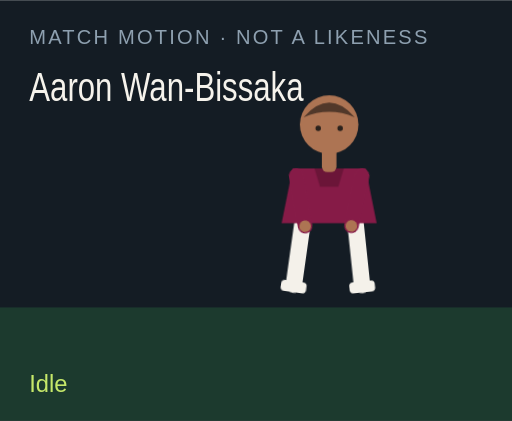
t = 0.00 s
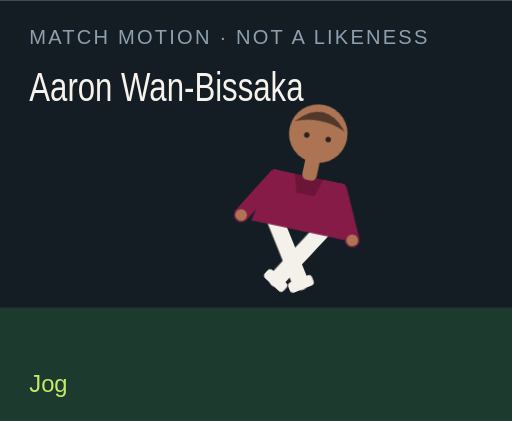
t = 1.50 s
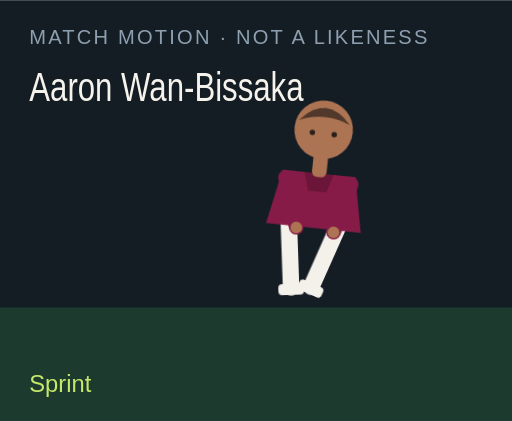
t = 3.00 s
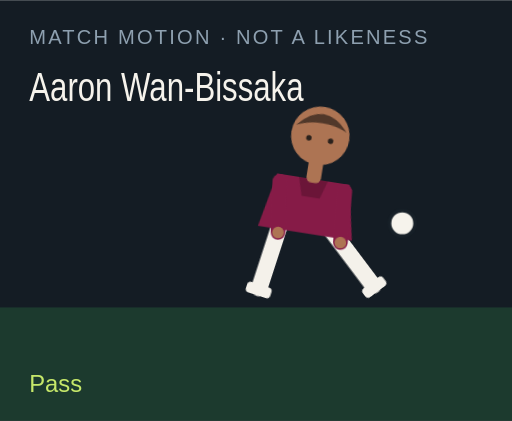
t = 4.50 s
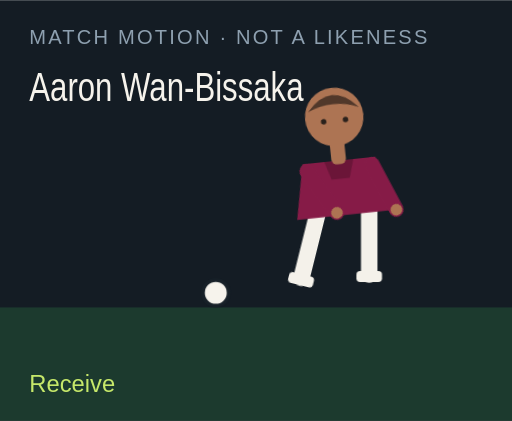
t = 6.00 s
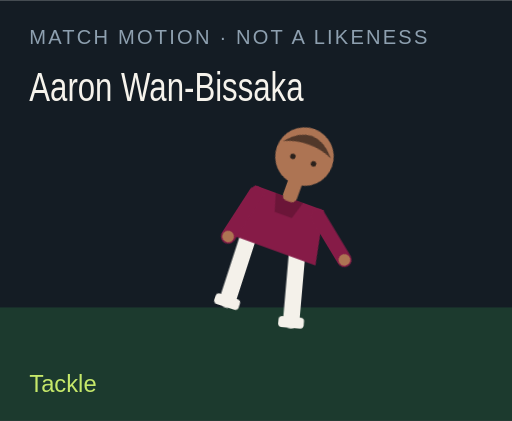
t = 7.50 s

The animated SVG that drew these frames (rendered in a browser with its animation timeline set to each time). Animation: 18 CSS @keyframes rules; one cycle of 9.00 s, repeats indefinitely.

<?xml version="1.0" encoding="UTF-8"?>
<svg xmlns="http://www.w3.org/2000/svg" viewBox="0 0 280 230" role="img">
  <style>@media (prefers-reduced-motion: reduce){animate,animateTransform{display:none}}</style>
  <rect width="280" height="230" fill="#141c24"/>
  <rect y="168" width="280" height="62" fill="#1c3a2e"/>
  <text x="16" y="24" fill="#8ea0b0" font-family="Arial,sans-serif" font-size="11" letter-spacing="1.2">MATCH MOTION · NOT A LIKENESS</text>
  <text x="16" y="55" fill="#f6f3ec" font-family="Impact,sans-serif" font-size="22" textLength="150" lengthAdjust="spacingAndGlyphs">Aaron Wan-Bissaka</text>
  <circle r="7" fill="#f6f3ec" stroke="#172028" stroke-width="2" id="motion-9724" cx="150" cy="160" opacity="0">
    
    
    
  </circle>
  <g transform="translate(132 40)">
    <g id="motion-9746" transform="rotate(0 48 90)">
      
      <g id="motion-9748" transform="translate(0 0)">
        
        <g transform="translate(34 78)"><g id="motion-9750" transform="rotate(8)"><path d="M0 0 V38" stroke="#f4f1ea" stroke-width="9" stroke-linecap="round"/><rect x="-7" y="36" width="14" height="6" rx="2" fill="#f4f1ea"/></g></g>
        <g transform="translate(62 78)"><g id="motion-9752" transform="rotate(-6)"><path d="M0 0 V38" stroke="#f4f1ea" stroke-width="9" stroke-linecap="round"/><rect x="-7" y="36" width="14" height="6" rx="2" fill="#f4f1ea"/></g></g>
        <path d="M28 52 h40 l6 30 H22 Z" fill="#861b47"/>
        <path d="M40 52 h16 l-3 10 H43 Z" fill="#000" opacity=".2"/>
        <g transform="translate(30 56)"><g id="motion-9754" transform="rotate(-10)"><path d="M0 0 V28" stroke="#861b47" stroke-width="8" stroke-linecap="round"/><circle cx="0" cy="28" r="3.2" fill="#ad7453"/></g></g>
        <g transform="translate(66 56)"><g id="motion-9756" transform="rotate(12)"><path d="M0 0 V28" stroke="#861b47" stroke-width="8" stroke-linecap="round"/><circle cx="0" cy="28" r="3.2" fill="#ad7453"/></g></g>
        <rect x="44" y="40" width="8" height="14" rx="3" fill="#ad7453"/>
        <circle cx="48" cy="28" r="16" fill="#ad7453"/>
        <path d="M34 24 Q48 8 62 24 Q48 18 34 24" fill="#51382a"/>
        <circle cx="42" cy="30" r="1.5" fill="#2a211c"/><circle cx="54" cy="30" r="1.5" fill="#2a211c"/>
      </g>
    </g>
  </g>
  <text x="16" y="214" fill="#c6e86a" font-family="Arial,sans-serif" font-size="13" opacity="1" id="motion-9728">Idle</text><text x="16" y="214" fill="#c6e86a" font-family="Arial,sans-serif" font-size="13" opacity="0" id="motion-9730">Jog</text><text x="16" y="214" fill="#c6e86a" font-family="Arial,sans-serif" font-size="13" opacity="0" id="motion-9732">Sprint</text><text x="16" y="214" fill="#c6e86a" font-family="Arial,sans-serif" font-size="13" opacity="0" id="motion-9734">Dribble</text><text x="16" y="214" fill="#c6e86a" font-family="Arial,sans-serif" font-size="13" opacity="0" id="motion-9736">Pass</text><text x="16" y="214" fill="#c6e86a" font-family="Arial,sans-serif" font-size="13" opacity="0" id="motion-9738">Shoot</text><text x="16" y="214" fill="#c6e86a" font-family="Arial,sans-serif" font-size="13" opacity="0" id="motion-9740">Receive</text><text x="16" y="214" fill="#c6e86a" font-family="Arial,sans-serif" font-size="13" opacity="0" id="motion-9742">Tackle</text><text x="16" y="214" fill="#c6e86a" font-family="Arial,sans-serif" font-size="13" opacity="0" id="motion-9744">Point</text>
<style>@keyframes track-9725{0%{cx:150px}11.1%{cx:156px}22.2%{cx:164px}33.300000000000004%{cx:142px}44.4%{cx:190px}55.60000000000001%{cx:250px}66.7%{cx:118px}77.8%{cx:150px}88.9%{cx:150px}100%{cx:150px}}@keyframes track-9726{0%{cy:160px}11.1%{cy:158px}22.2%{cy:154px}33.300000000000004%{cy:156px}44.4%{cy:148px}55.60000000000001%{cy:96px}66.7%{cy:160px}77.8%{cy:160px}88.9%{cy:160px}100%{cy:160px}}@keyframes track-9727{0%{opacity:0}11.1%{opacity:0}22.2%{opacity:0}33.300000000000004%{opacity:1}44.4%{opacity:1}55.60000000000001%{opacity:1}66.7%{opacity:1}77.8%{opacity:0}88.9%{opacity:0}100%{opacity:0}}@keyframes track-9729{0%{opacity:1}11.1%{opacity:0}22.2%{opacity:0}33.300000000000004%{opacity:0}44.4%{opacity:0}55.60000000000001%{opacity:0}66.7%{opacity:0}77.8%{opacity:0}88.9%{opacity:0}100%{opacity:1}}@keyframes track-9731{0%{opacity:0}11.1%{opacity:1}22.2%{opacity:0}33.300000000000004%{opacity:0}44.4%{opacity:0}55.60000000000001%{opacity:0}66.7%{opacity:0}77.8%{opacity:0}88.9%{opacity:0}100%{opacity:0}}@keyframes track-9733{0%{opacity:0}11.1%{opacity:0}22.2%{opacity:1}33.300000000000004%{opacity:0}44.4%{opacity:0}55.60000000000001%{opacity:0}66.7%{opacity:0}77.8%{opacity:0}88.9%{opacity:0}100%{opacity:0}}@keyframes track-9735{0%{opacity:0}11.1%{opacity:0}22.2%{opacity:0}33.300000000000004%{opacity:1}44.4%{opacity:0}55.60000000000001%{opacity:0}66.7%{opacity:0}77.8%{opacity:0}88.9%{opacity:0}100%{opacity:0}}@keyframes track-9737{0%{opacity:0}11.1%{opacity:0}22.2%{opacity:0}33.300000000000004%{opacity:0}44.4%{opacity:1}55.60000000000001%{opacity:0}66.7%{opacity:0}77.8%{opacity:0}88.9%{opacity:0}100%{opacity:0}}@keyframes track-9739{0%{opacity:0}11.1%{opacity:0}22.2%{opacity:0}33.300000000000004%{opacity:0}44.4%{opacity:0}55.60000000000001%{opacity:1}66.7%{opacity:0}77.8%{opacity:0}88.9%{opacity:0}100%{opacity:0}}@keyframes track-9741{0%{opacity:0}11.1%{opacity:0}22.2%{opacity:0}33.300000000000004%{opacity:0}44.4%{opacity:0}55.60000000000001%{opacity:0}66.7%{opacity:1}77.8%{opacity:0}88.9%{opacity:0}100%{opacity:0}}@keyframes track-9743{0%{opacity:0}11.1%{opacity:0}22.2%{opacity:0}33.300000000000004%{opacity:0}44.4%{opacity:0}55.60000000000001%{opacity:0}66.7%{opacity:0}77.8%{opacity:1}88.9%{opacity:0}100%{opacity:0}}@keyframes track-9745{0%{opacity:0}11.1%{opacity:0}22.2%{opacity:0}33.300000000000004%{opacity:0}44.4%{opacity:0}55.60000000000001%{opacity:0}66.7%{opacity:0}77.8%{opacity:0}88.9%{opacity:1}100%{opacity:0}}@keyframes track-9747{0%{transform:rotate(0deg)}11.1%{transform:rotate(8deg)}22.2%{transform:rotate(16deg)}33.300000000000004%{transform:rotate(6deg)}44.4%{transform:rotate(4deg)}55.60000000000001%{transform:rotate(14deg)}66.7%{transform:rotate(-6deg)}77.8%{transform:rotate(34deg)}88.9%{transform:rotate(6deg)}100%{transform:rotate(0deg)}}@keyframes track-9749{0%{transform:translate(0px,0px)}11.1%{transform:translate(0px,-3px)}22.2%{transform:translate(0px,-6px)}33.300000000000004%{transform:translate(0px,-2px)}44.4%{transform:translate(0px,2px)}55.60000000000001%{transform:translate(0px,-4px)}66.7%{transform:translate(0px,1px)}77.8%{transform:translate(0px,10px)}88.9%{transform:translate(0px,-4px)}100%{transform:translate(0px,0px)}}@keyframes track-9751{0%{transform:rotate(8deg)}11.1%{transform:rotate(-26deg)}22.2%{transform:rotate(-42deg)}33.300000000000004%{transform:rotate(-8deg)}44.4%{transform:rotate(6deg)}55.60000000000001%{transform:rotate(12deg)}66.7%{transform:rotate(20deg)}77.8%{transform:rotate(-8deg)}88.9%{transform:rotate(4deg)}100%{transform:rotate(8deg)}}@keyframes track-9753{0%{transform:rotate(-6deg)}11.1%{transform:rotate(24deg)}22.2%{transform:rotate(38deg)}33.300000000000004%{transform:rotate(18deg)}44.4%{transform:rotate(-38deg)}55.60000000000001%{transform:rotate(-54deg)}66.7%{transform:rotate(6deg)}77.8%{transform:rotate(-22deg)}88.9%{transform:rotate(-8deg)}100%{transform:rotate(-6deg)}}@keyframes track-9755{0%{transform:rotate(-10deg)}11.1%{transform:rotate(24deg)}22.2%{transform:rotate(36deg)}33.300000000000004%{transform:rotate(-18deg)}44.4%{transform:rotate(10deg)}55.60000000000001%{transform:rotate(-24deg)}66.7%{transform:rotate(-30deg)}77.8%{transform:rotate(12deg)}88.9%{transform:rotate(14deg)}100%{transform:rotate(-10deg)}}@keyframes track-9757{0%{transform:rotate(12deg)}11.1%{transform:rotate(-20deg)}22.2%{transform:rotate(-32deg)}33.300000000000004%{transform:rotate(14deg)}44.4%{transform:rotate(-26deg)}55.60000000000001%{transform:rotate(18deg)}66.7%{transform:rotate(-22deg)}77.8%{transform:rotate(-6deg)}88.9%{transform:rotate(-96deg)}100%{transform:rotate(12deg)}}@media(prefers-reduced-motion:no-preference){#motion-9724{animation:track-9725 9s linear infinite both,track-9726 9s linear infinite both,track-9727 9s steps(1,end) infinite both}#motion-9728{animation:track-9729 9s steps(1,end) infinite both}#motion-9730{animation:track-9731 9s steps(1,end) infinite both}#motion-9732{animation:track-9733 9s steps(1,end) infinite both}#motion-9734{animation:track-9735 9s steps(1,end) infinite both}#motion-9736{animation:track-9737 9s steps(1,end) infinite both}#motion-9738{animation:track-9739 9s steps(1,end) infinite both}#motion-9740{animation:track-9741 9s steps(1,end) infinite both}#motion-9742{animation:track-9743 9s steps(1,end) infinite both}#motion-9744{animation:track-9745 9s steps(1,end) infinite both}#motion-9746{animation:track-9747 9s linear infinite both}#motion-9748{animation:track-9749 9s linear infinite both}#motion-9750{animation:track-9751 9s linear infinite both}#motion-9752{animation:track-9753 9s linear infinite both}#motion-9754{animation:track-9755 9s linear infinite both}#motion-9756{animation:track-9757 9s linear infinite both}}</style></svg>
